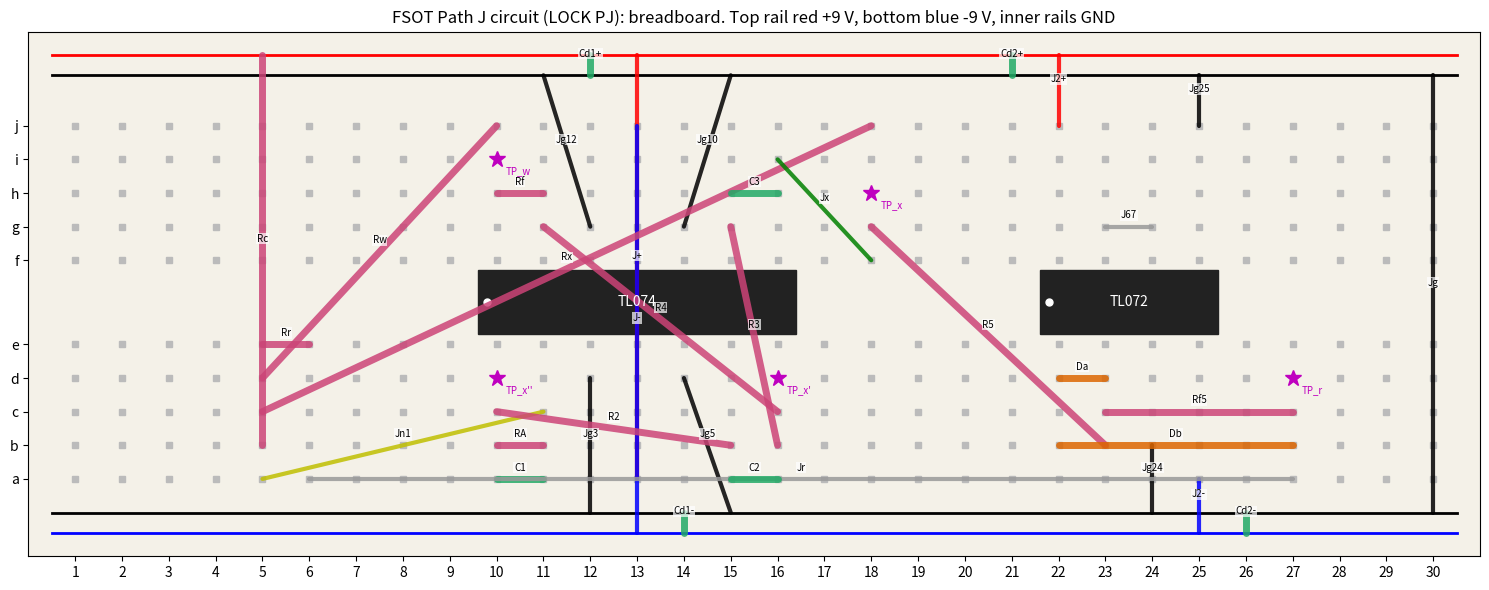

Write Python code to recreate this figure. (Note: this script raises an exception after producing the figure.)
"""Schematic, breadboard PNG and hole-by-hole checklist for the LOCK PJ circuit:
x''' = -gamma_rel x'' - Theta x' + (kappa/gamma_rel)|x| - 1, precision-rectifier |x| (TL074 + TL072 + 2 x 1N4148), E96 values."""
# step, part, value, hole1, hole2, note   (holes: col letter + row; rails: '+T' top red +9 V, 'GT' top GND, 'GB' bottom GND, '-B' bottom blue -9 V)
S = [
 (1, "U1", "TL074 (14-pin)", "e10..e16 / f10..f16", "", "notch LEFT; pin 1 = e10, pin 7 = e16, pin 8 = f16, pin 14 = f10"),
 (2, "U5", "TL072 (8-pin)", "e22..e25 / f22..f25", "", "notch LEFT; pin 1 = e22, pin 4 = e25, pin 5 = f25, pin 8 = f22"),
 (3, "J+", "red wire", "a13", "+T@13", "TL074 pin 4 V+ -> +9 V"), (4, "J-", "blue wire", "j13", "-B@13", "TL074 pin 11 V- -> -9 V"),
 (5, "J2+", "red wire", "j22", "+T@22", "TL072 pin 8 V+ -> +9 V"), (6, "J2-", "blue wire", "a25", "-B@25", "TL072 pin 4 V- -> -9 V"),
 (7, "Jg", "black wire", "GT@30", "GB@30", "tie the two GND rails at the right end"),
 (8, "Cd1+", "100 nF", "+T@12", "GT@12", "decoupling TL074"), (9, "Cd1-", "100 nF", "-B@14", "GB@14", "decoupling TL074"),
 (10, "Cd2+", "100 nF", "+T@21", "GT@21", "decoupling TL072"), (11, "Cd2-", "100 nF", "-B@26", "GB@26", "decoupling TL072"),
 (12, "Jg3", "black wire", "d12", "GB@12", "TL074 pin 3 IN1+ -> GND"), (13, "Jg5", "black wire", "d14", "GB@15", "TL074 pin 5 IN2+ -> GND"),
 (14, "Jg12", "black wire", "g12", "GT@11", "TL074 pin 12 IN4+ -> GND"), (15, "Jg10", "black wire", "g14", "GT@15", "TL074 pin 10 IN3+ -> GND"),
 (16, "Jg24", "black wire", "b24", "GB@24", "TL072 pin 3 IN1+ -> GND"), (17, "Jg25", "black wire", "j25", "GT@25", "TL072 pin 5 IN2+ -> GND (unused half)"),
 (18, "J67", "short wire", "g24", "g23", "TL072 pin 6 -> pin 7 (unused half as grounded follower)"),
 (19, "C1", "100 nF film", "a10", "a11", "U1 integrator cap (o1-n1)"), (20, "RA", "4.22 k (R/gamma_rel)", "b10", "b11", "x'' gain gamma_rel"),
 (21, "Jn1", "yellow wire", "c11", "a5", "extends node n1 to row 5"),
 (22, "Rc", "40.2 k", "b5", "+T@5", "constant: 9 V x 1.8k/40.2k = 0.403 V (= U)"),
 (23, "Rx", "2.43 k (R/G, G = kappa/gamma_rel)", "c5", "j18", "x term (o3 -> n1)"),
 (24, "Rw", "1.96 k (R/B, B = Theta)", "d5", "j10", "x' term (o4 -> n1)"),
 (25, "Rr", "1.21 k (R/2G)", "e5", "e6", "rectifier term (r -> n1); row 6 = node r"),
 (26, "Jr", "white wire", "a6", "a27", "node r: row 6 <-> row 27"),
 (27, "R2", "1.8 k", "c10", "b15", "o1 -> n2"), (28, "C2", "100 nF film", "a15", "a16", "U2 integrator cap"),
 (29, "R3", "1.8 k", "b16", "g15", "o2 -> n3 (crosses the gap)"), (30, "C3", "100 nF film", "h15", "h16", "U3 integrator cap"),
 (31, "R4", "1.8 k", "c16", "g11", "o2 -> n4 (crosses the gap)"), (32, "Rf", "1.8 k", "h10", "h11", "U4 feedback: o4 = -o2"),
 (33, "Jx", "green wire", "i16", "f18", "o3 = x -> row 18 (x test point)"),
 (34, "R5", "1.8 k", "g18", "b23", "o3 -> n5 (rectifier input)"),
 (35, "Rf5", "1.8 k", "c23", "c27", "n5 -> r (rectifier feedback)"),
 (36, "Da", "1N4148", "d22", "d23", "anode u5 (row 22), cathode/band n5 (row 23)"),
 (37, "Db", "1N4148", "b27", "b22", "anode r (row 27), cathode/band u5 (row 22)"),
]
TP = [("TP_x (V_o3, CH1)", "h18"), ("TP_x' (V_o2 = -U x', CH2)", "d16"), ("TP_x'' (V_o1)", "d10"), ("TP_w (V_o4)", "i10"), ("TP_r", "d27")]
def xy(h):
    if '@' in h:
        r, n = h.split('@'); n = int(n); return (n, {'+T': 12.6, 'GT': 12.0, 'GB': -1.0, '-B': -1.6}[r])
    c, n = h[0], int(h[1:]); return (n, {'a': 0, 'b': 1, 'c': 2, 'd': 3, 'e': 4, 'f': 6.5, 'g': 7.5, 'h': 8.5, 'i': 9.5, 'j': 10.5}[c])
if __name__ == '__main__':
    import matplotlib; matplotlib.use('Agg'); import matplotlib.pyplot as plt
    fig, ax = plt.subplots(figsize=(15, 6)); ax.set_facecolor('#f4f1e8')
    for n in range(1, 31):
        for c in 'abcdefghij': x, y = xy(f"{c}{n}"); ax.plot(x, y, 's', color='#bbb', ms=4)
    for rail, col in [('+T', 'r'), ('GT', 'k'), ('GB', 'k'), ('-B', 'b')]:
        y = xy(f"{rail}@1")[1]; ax.plot([0.5, 30.5], [y, y], color=col, lw=2)
    for x0, w, nm in ((9.6, 6.8, 'TL074'), (21.6, 3.8, 'TL072')):
        ax.add_patch(plt.Rectangle((x0, 4.3), w, 1.9, color='#222')); ax.text(x0 + w / 2, 5.25, nm, color='w', ha='center', va='center', fontsize=10); ax.plot(x0 + .2, 5.25, 'wo', ms=5)
    for st, p, v, h1, h2, note in S:
        if not h2: continue
        (x1, y1), (x2, y2) = xy(h1), xy(h2)
        c = 'r' if 'red' in v else 'b' if 'blue' in v else 'k' if 'black' in v else 'y' if 'yellow' in v else 'g' if 'green' in v else '#999' if 'white' in v or 'short' in v else ('#c47' if p.startswith('R') else '#2a6' if p.startswith('C') else '#d60' if p.startswith('D') else '#555')
        ax.plot([x1, x2], [y1, y2], '-', color=c, lw=3 if 'wire' in v else 5, solid_capstyle='round', alpha=.85)
        ax.text((x1 + x2) / 2, (y1 + y2) / 2 + 0.25, p, fontsize=7, ha='center', bbox=dict(fc='w', ec='none', alpha=.7, pad=.5))
    for t, h in TP: x, y = xy(h); ax.plot(x, y, 'm*', ms=12); ax.text(x + .2, y - .45, t.split(' ')[0], color='m', fontsize=7)
    ax.set_xlim(0, 31); ax.set_ylim(-2.3, 13.3); ax.set_xticks(range(1, 31)); ax.set_yticks([xy(c + '1')[1] for c in 'abcdefghij']); ax.set_yticklabels(list('abcdefghij'))
    ax.set_title('FSOT Path J circuit (LOCK PJ): breadboard. Top rail red +9 V, bottom blue -9 V, inner rails GND'); plt.tight_layout(); plt.savefig('png/breadboard_pj.png', dpi=130); plt.close()
    fig, ax = plt.subplots(figsize=(13, 6.6)); ax.axis('off')
    def opamp(x, y, name, inp, out):
        ax.add_patch(plt.Polygon([[x, y - .6], [x, y + .6], [x + 1.1, y]], fill=False, lw=2)); ax.text(x + .3, y, name, fontsize=8, va='center')
        ax.text(x - .1, y - .3, '+ (GND)', ha='right', fontsize=7); ax.plot([x - .6, x], [y + .3, y + .3], 'k'); ax.text(x - .65, y + .3, inp, ha='right', va='center', fontsize=9, color='b')
        ax.plot([x + 1.1, x + 1.6], [y, y], 'k'); ax.text(x + 1.65, y, out, va='center', fontsize=9, color='b')
    for b in [(1, 5, 'U1 TL074a', 'n1', "o1 = U x''"), (5.5, 5, 'U2 TL074b', 'n2', "o2 = -U x'"), (10, 5, 'U3 TL074c', 'n3', 'o3 = U x'),
              (1, 2, 'U4 TL074d', 'n4', "o4 = -o2 = U x'"), (5.5, 2, 'U5 TL072a', 'n5', 'u5 (diode node)')]: opamp(*b)
    txt = ["n1: RA 4.22k to o1 || C1 100n to o1; Rw 1.96k from o4; Rx 2.43k from o3; Rr 1.21k from r; Rc 40.2k from +9 V",
           "n2: R2 1.8k from o1; C2 100n to o2        n3: R3 1.8k from o2; C3 100n to o3        n4: R4 1.8k from o2; Rf 1.8k to o4",
           "n5: R5 1.8k from o3; Rf5 1.8k to r; Da 1N4148 u5 -> n5; Db 1N4148 r -> u5   =>  r = -max(o3, 0)  (precision half-wave)",
           "Unused TL072b: IN+ to GND, IN- to OUT. Supplies +-9 V, 100 nF decoupling per rail per chip.",
           "Dynamics (tau0 = 1.8k x 100n = 180 us, U = 0.403 V):  x''' = -gamma_rel x'' - Theta x' + (kappa/gamma_rel)|x| - 1",
           "gamma_rel = 0.42804, Theta = 0.91751, kappa/gamma_rel = 0.73505 (FSOT; LOCK PJ 7524bad0). Exact R/B = 1961.8, R/G = 2448.8, R/2G = 1224.4 ohm",
           "Expected: o3 in [-1.39, +0.85] V, chaotic, f ~ 800-820 Hz (ngspice TL082: 798 Hz E96)"]
    for i, t in enumerate(txt): ax.text(0.1, 0.6 - 0.45 * i, t, fontsize=8.5, family='monospace')
    ax.set_xlim(0, 14); ax.set_ylim(-2.7, 6); ax.set_title('FSOT Path J chaotic circuit: schematic (net-labelled). 1 x TL074 + 1 x TL072 + 2 x 1N4148 + 3 C + 12 R'); plt.tight_layout(); plt.savefig('png/schematic_pj.png', dpi=130); plt.close()
    with open('build_checklist_pj.md', 'w') as f:
        f.write("# Build checklist: FSOT Path J circuit (TL074 + TL072, 830-point breadboard)\n\nRails: top outer **+9 V (red)**, top inner GND, bottom inner GND, bottom outer **-9 V (blue)**. '+T@13' = top red rail hole at row 13.\n\n| Step | Part | Value | Hole 1 | Hole 2 | Note |\n|---|---|---|---|---|---|\n")
        for st, p, v, h1, h2, note in S: f.write(f"| {st} | {p} | {v} | {h1} | {h2} | {note} |\n")
        f.write("\n| Test point | hole |\n|---|---|\n" + "".join(f"| {t} | {h} |\n" for t, h in TP))
    print('ok')
